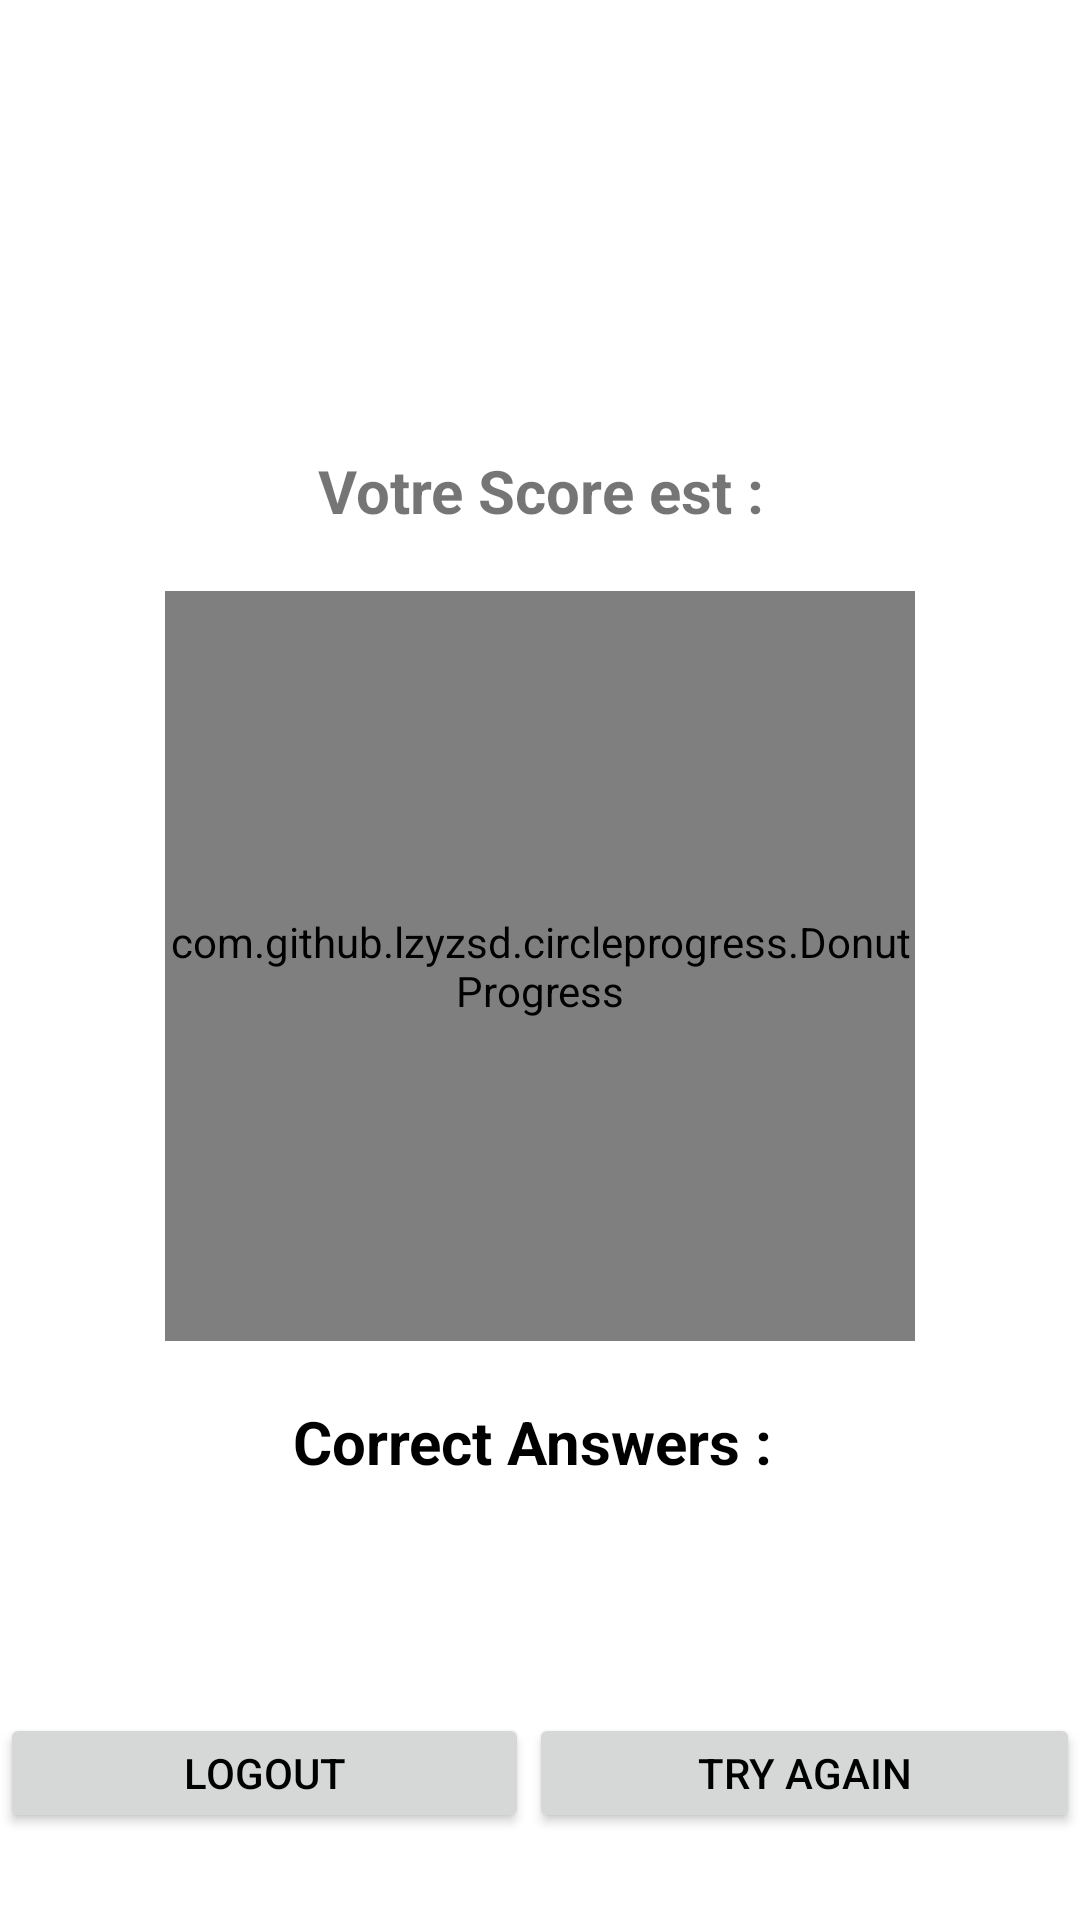

Layout XML and referenced resources for this Android screen:
<!-- AndroidManifest.xml: application theme Theme.QuizzApp -->
<!-- res/layout/activity_score.xml -->
<?xml version="1.0" encoding="utf-8"?>
<LinearLayout xmlns:android="http://schemas.android.com/apk/res/android"
    xmlns:app="http://schemas.android.com/apk/res-auto"
    xmlns:tools="http://schemas.android.com/tools"
    android:layout_width="match_parent"
    android:layout_height="match_parent"
    android:orientation="vertical"
    android:layout_margin="40dp"
    tools:context=".Score">

    <ImageView
        android:id="@+id/imageView14"
        android:layout_width="match_parent"
        android:layout_height="150dp"
        app:srcCompat="@drawable/logoo" />


    <TextView
        android:id="@+id/textView11"
        android:layout_width="match_parent"
        android:layout_height="wrap_content"
        android:gravity="center"
        android:textSize="20dp"
        android:textStyle="bold"
        android:text="Votre Score est :" />

    <com.github.lzyzsd.circleprogress.DonutProgress
        android:layout_marginTop="20dp"
        android:id="@+id/donut_progress"
        android:layout_width="250dp"
        android:layout_height="250dp"
        android:layout_gravity="center"

        app:donut_progress="40" />
    <TextView
        android:id="@+id/correctA"
        android:layout_width="match_parent"
        android:layout_height="wrap_content"
        android:gravity="center"
        android:textSize="20dp"
        android:textStyle="bold"
        android:text="Correct Answers : "
        android:textColor="@color/black"
        android:layout_marginTop="20dp"/>
    <TextView
        android:id="@+id/wrongA"
        android:layout_width="match_parent"
        android:layout_height="wrap_content"
        android:gravity="center"
        android:textSize="20dp"
        android:textStyle="bold"
        android:text=""
        android:textColor="@color/black"
        android:layout_marginTop="20dp"/>

    <LinearLayout
        android:layout_width="match_parent"
        android:layout_height="59dp"
        android:layout_marginTop="30dp"
        android:layout_weight="1"
        android:orientation="horizontal">

        <Button
            android:id="@+id/logoutBtn"
            android:layout_width="wrap_content"
            android:layout_height="40dp"
            android:layout_weight="1"
            android:text="LOGOUT"
            android:textColor="@color/black" />

        <Button
            android:id="@+id/tryAgainBtn"
            android:layout_width="wrap_content"
            android:layout_height="40dp"
            android:layout_weight="1"
            android:text="TRY AGAIN"
            android:textColor="@color/black" />


    </LinearLayout>



</LinearLayout>
<!-- resources referenced by this layout -->
<resources>
  <color name="black">#FF000000</color>
  <style name="Theme.QuizzApp" parent="Theme.MaterialComponents.DayNight.NoActionBar">
          
          <item name="colorPrimary">@color/grey</item>
          <item name="colorPrimaryVariant">@color/purple_700</item>
          <item name="colorOnPrimary">@color/white</item>
          
          <item name="colorSecondary">@color/teal_200</item>
          <item name="colorSecondaryVariant">@color/teal_700</item>
          <item name="colorOnSecondary">@color/black</item>
          
          <item name="android:statusBarColor" tools:targetApi="l">?attr/colorPrimaryVariant</item>
          
      </style>
  <color name="grey">#D3D3D3</color>
  <color name="purple_700">#FF3700B3</color>
  <color name="white">#FFFFFFFF</color>
  <color name="teal_200">#FF03DAC5</color>
  <color name="teal_700">#FF018786</color>
</resources>
